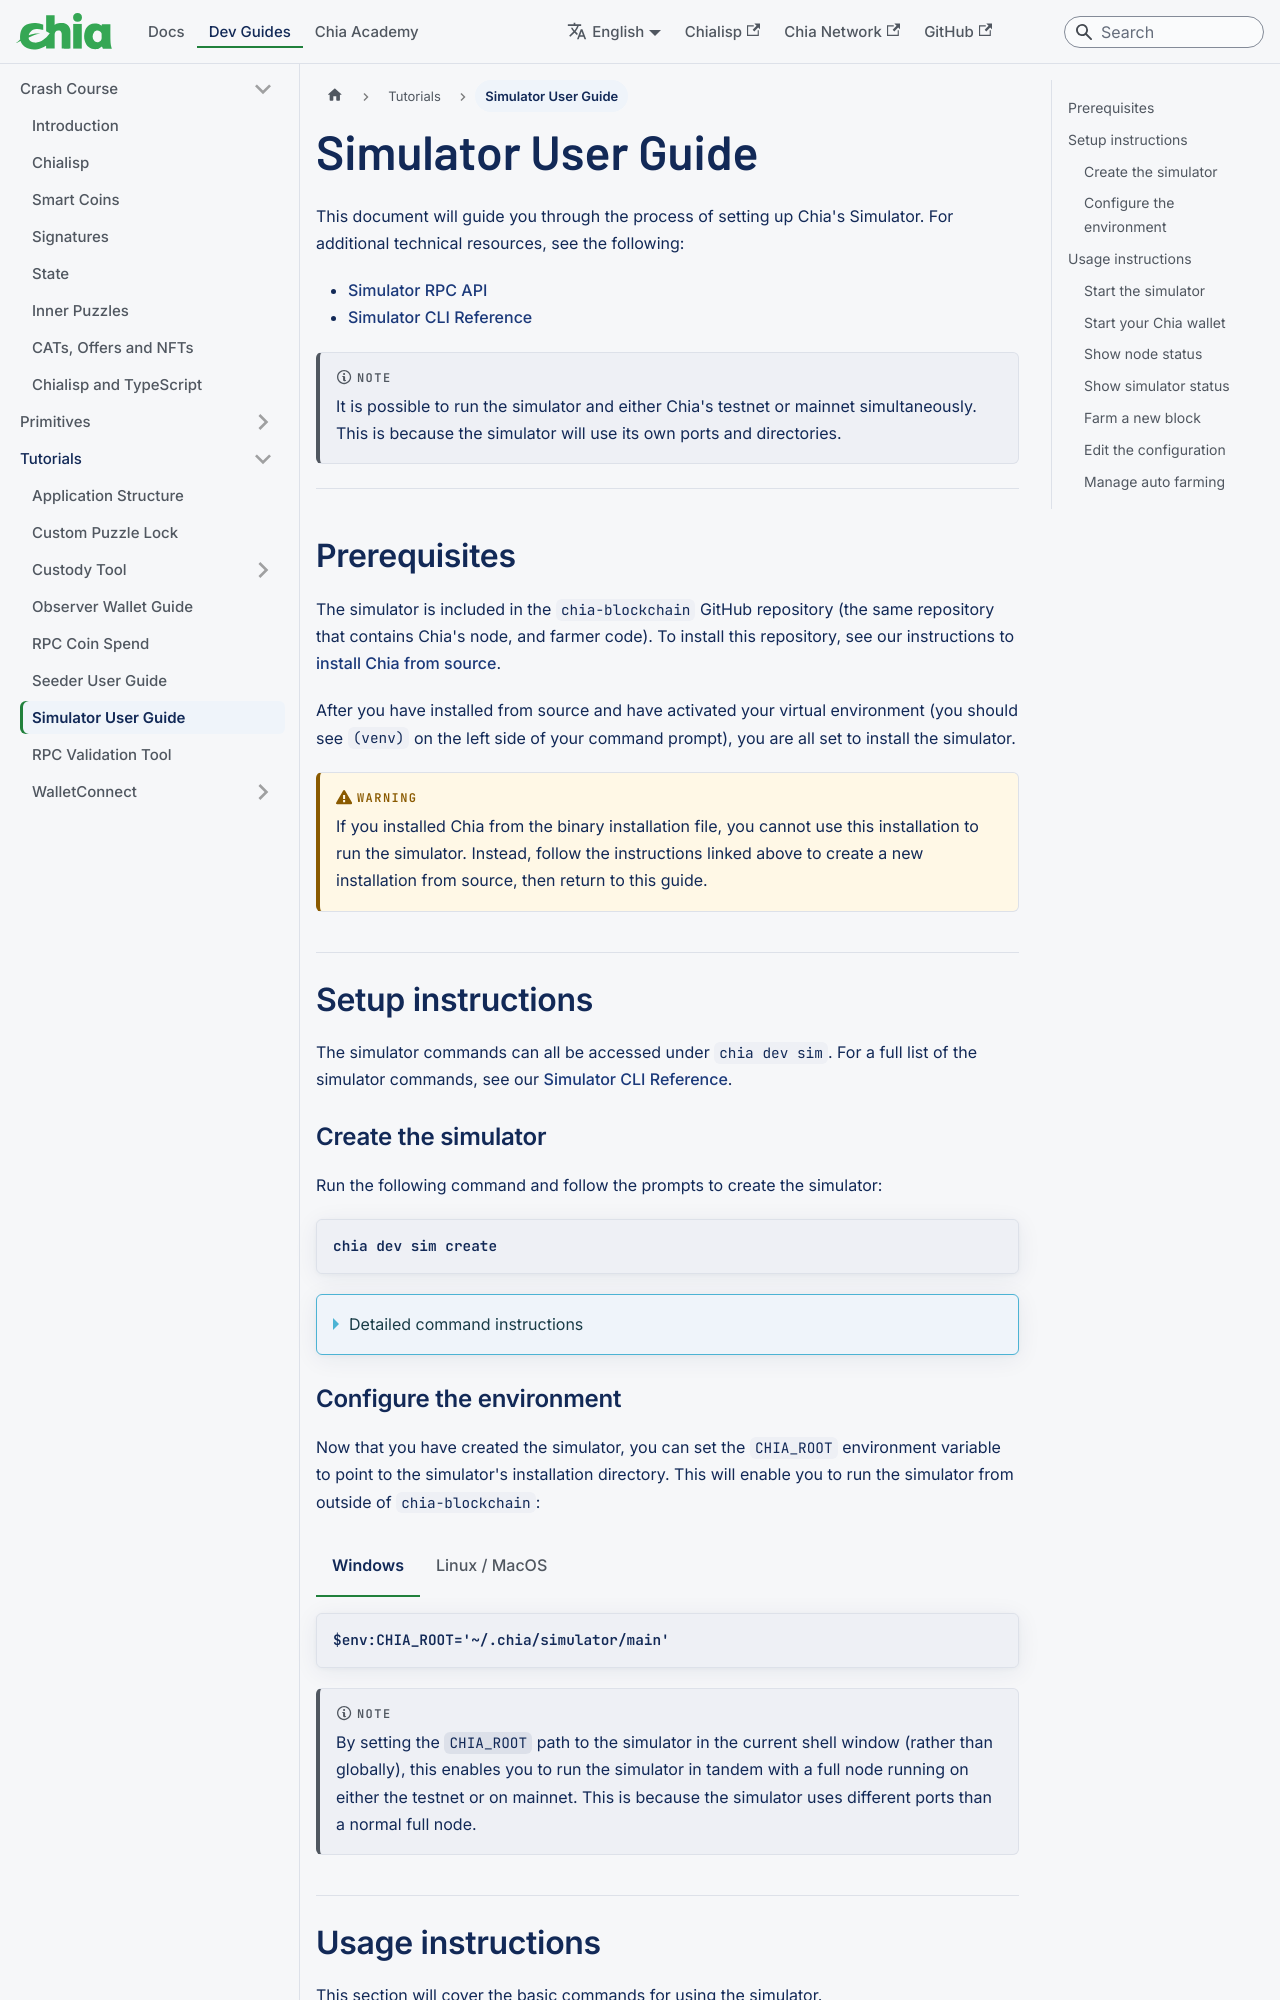

repository: Chia-Network/chia-docs · page: guides/simulator-user-guide/index.html · generator: docusaurus

---
slug: /guides/simulator-user-guide
title: Simulator User Guide
---

import Tabs from '@theme/Tabs';
import TabItem from '@theme/TabItem';

This document will guide you through the process of setting up Chia's Simulator. For additional technical resources, see the following:

- [Simulator RPC API](/reference-client/rpc-reference/simulator-rpc)
- [Simulator CLI Reference](/reference-client/cli-reference/simulator-cli)

:::note
It is possible to run the simulator and either Chia's testnet or mainnet simultaneously. This is because the simulator will use its own ports and directories.
:::

---

## Prerequisites

The simulator is included in the `chia-blockchain` GitHub repository (the same repository that contains Chia's node, and farmer code). To install this repository, see our instructions to [install Chia from source](/reference-client/install-and-setup/installation#from-source).

After you have installed from source and have activated your virtual environment (you should see `(venv)` on the left side of your command prompt), you are all set to install the simulator.

:::warning
If you installed Chia from the binary installation file, you cannot use this installation to run the simulator. Instead, follow the instructions linked above to create a new installation from source, then return to this guide.
:::

## Setup instructions

The simulator commands can all be accessed under `chia dev sim`. For a full list of the simulator commands, see our [Simulator CLI Reference](/reference-client/cli-reference/simulator-cli).
